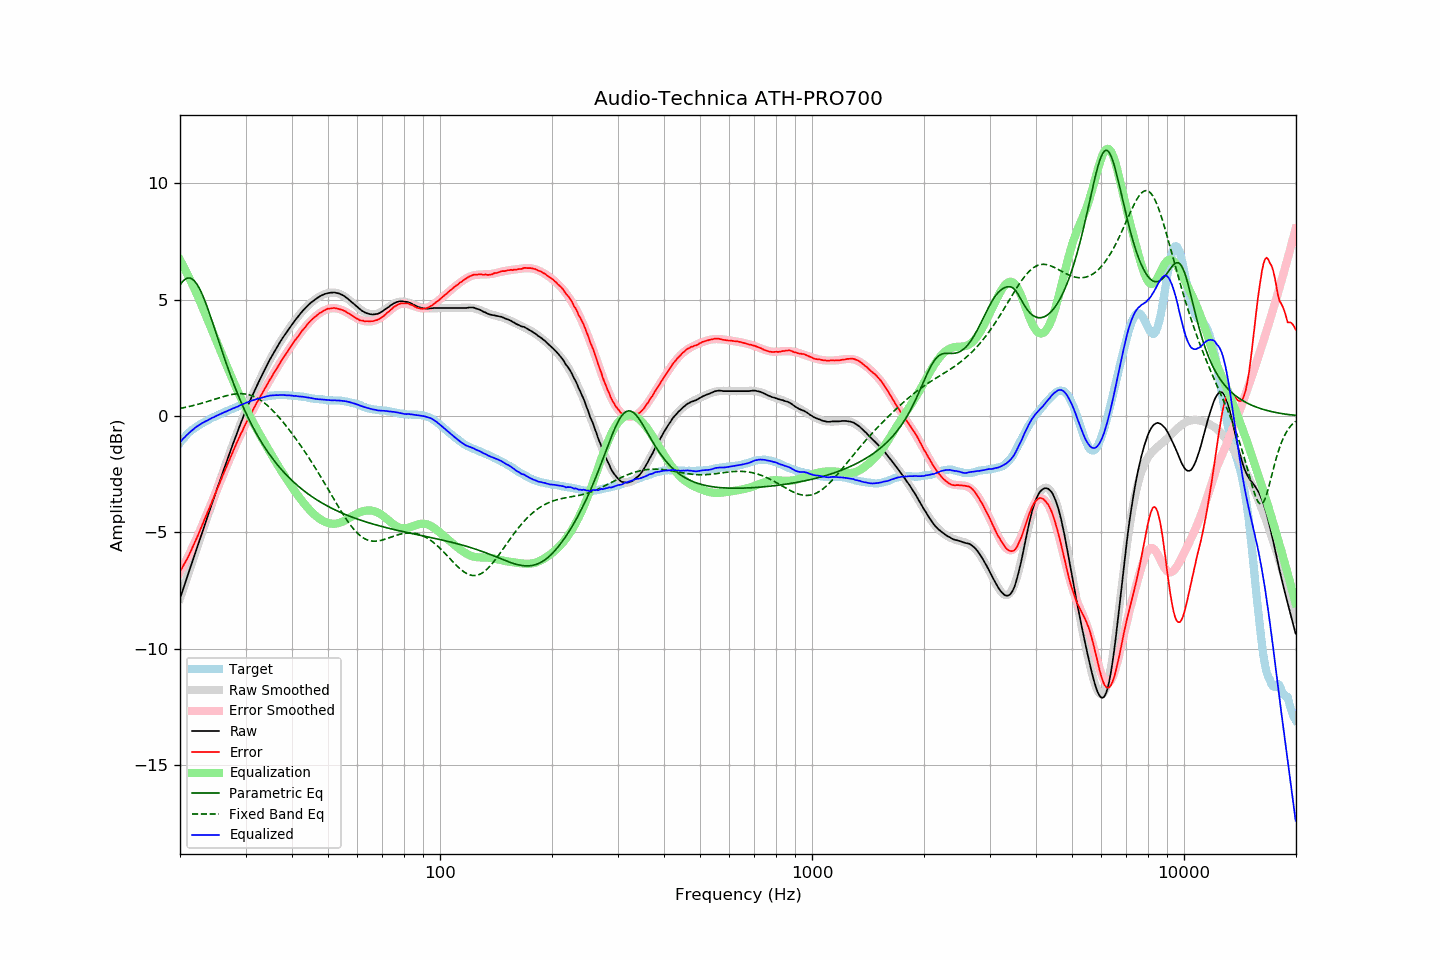

The table this chart was drawn from, first rows:
frequency, raw, error, smoothed, error_smoothed, equalization, parametric_eq, fixed_band_eq, equalized_raw, equalized_smoothed, target
20.00, -7.83, -6.68, -7.84, -6.71, 6.71, 5.63, 0.32, -1.12, -1.13, -1.15
20.20, -7.63, -6.57, -7.63, -6.58, 6.58, 5.72, 0.34, -1.05, -1.05, -1.06
20.40, -7.42, -6.44, -7.42, -6.45, 6.45, 5.80, 0.35, -0.97, -0.98, -0.98
20.61, -7.23, -6.31, -7.22, -6.31, 6.31, 5.86, 0.37, -0.91, -0.91, -0.91
20.81, -7.01, -6.19, -7.01, -6.18, 6.18, 5.90, 0.38, -0.83, -0.84, -0.82
21.02, -6.81, -6.07, -6.81, -6.04, 6.04, 5.92, 0.40, -0.77, -0.77, -0.74
21.23, -6.60, -5.92, -6.60, -5.90, 5.90, 5.92, 0.41, -0.71, -0.71, -0.68
21.44, -6.40, -5.78, -6.40, -5.75, 5.75, 5.90, 0.43, -0.65, -0.65, -0.62
21.66, -6.19, -5.62, -6.19, -5.61, 5.61, 5.86, 0.44, -0.59, -0.59, -0.57
21.87, -5.99, -5.47, -5.99, -5.46, 5.46, 5.80, 0.46, -0.53, -0.53, -0.52
22.09, -5.78, -5.31, -5.78, -5.31, 5.31, 5.71, 0.48, -0.47, -0.48, -0.47
22.31, -5.58, -5.16, -5.58, -5.15, 5.15, 5.61, 0.50, -0.43, -0.43, -0.42
22.54, -5.38, -4.99, -5.37, -4.99, 4.99, 5.49, 0.52, -0.38, -0.38, -0.38
22.76, -5.17, -4.83, -5.17, -4.83, 4.83, 5.35, 0.54, -0.34, -0.34, -0.34
22.99, -4.96, -4.65, -4.96, -4.66, 4.66, 5.20, 0.56, -0.30, -0.30, -0.31
23.22, -4.76, -4.49, -4.76, -4.50, 4.50, 5.03, 0.58, -0.27, -0.26, -0.27
23.45, -4.55, -4.32, -4.55, -4.33, 4.33, 4.85, 0.60, -0.22, -0.23, -0.23
23.69, -4.36, -4.16, -4.35, -4.16, 4.16, 4.67, 0.62, -0.19, -0.19, -0.19
23.92, -4.15, -4.00, -4.15, -3.99, 3.99, 4.47, 0.64, -0.16, -0.15, -0.15
24.16, -3.94, -3.84, -3.94, -3.83, 3.83, 4.27, 0.66, -0.11, -0.12, -0.10
24.40, -3.74, -3.67, -3.74, -3.66, 3.66, 4.07, 0.69, -0.08, -0.08, -0.07
24.65, -3.54, -3.49, -3.54, -3.49, 3.49, 3.86, 0.71, -0.05, -0.05, -0.05
24.89, -3.34, -3.32, -3.34, -3.32, 3.32, 3.65, 0.73, -0.01, -0.02, -0.02
25.14, -3.14, -3.16, -3.14, -3.16, 3.16, 3.44, 0.75, 0.02, 0.02, 0.02
25.39, -2.94, -2.99, -2.94, -2.99, 2.99, 3.23, 0.77, 0.05, 0.05, 0.05
25.65, -2.74, -2.83, -2.74, -2.82, 2.82, 3.02, 0.79, 0.08, 0.08, 0.09
25.91, -2.55, -2.65, -2.54, -2.66, 2.66, 2.82, 0.81, 0.11, 0.11, 0.11
26.16, -2.35, -2.49, -2.35, -2.49, 2.49, 2.61, 0.83, 0.14, 0.14, 0.14
26.43, -2.16, -2.33, -2.15, -2.33, 2.33, 2.41, 0.85, 0.17, 0.17, 0.18
26.69, -1.96, -2.17, -1.96, -2.16, 2.16, 2.21, 0.87, 0.20, 0.20, 0.21
26.96, -1.76, -2.00, -1.77, -2.00, 2.00, 2.02, 0.89, 0.23, 0.23, 0.24
27.23, -1.57, -1.84, -1.57, -1.84, 1.84, 1.82, 0.90, 0.26, 0.26, 0.27
27.50, -1.38, -1.68, -1.38, -1.68, 1.68, 1.63, 0.92, 0.29, 0.29, 0.30
27.77, -1.19, -1.51, -1.19, -1.52, 1.52, 1.45, 0.93, 0.33, 0.32, 0.32
28.05, -1.01, -1.37, -1.01, -1.36, 1.36, 1.27, 0.94, 0.35, 0.35, 0.36
28.33, -0.82, -1.20, -0.82, -1.20, 1.20, 1.09, 0.95, 0.38, 0.38, 0.38
28.62, -0.65, -1.05, -0.64, -1.05, 1.05, 0.92, 0.96, 0.41, 0.41, 0.41
28.90, -0.45, -0.90, -0.46, -0.90, 0.90, 0.76, 0.96, 0.45, 0.44, 0.45
29.19, -0.27, -0.74, -0.28, -0.75, 0.75, 0.59, 0.96, 0.48, 0.47, 0.47
29.48, -0.10, -0.62, -0.10, -0.60, 0.60, 0.43, 0.96, 0.50, 0.50, 0.52
29.78, 0.08, -0.45, 0.07, -0.46, 0.46, 0.28, 0.95, 0.54, 0.53, 0.53
30.08, 0.24, -0.31, 0.24, -0.32, 0.32, 0.13, 0.94, 0.56, 0.56, 0.56
30.38, 0.41, -0.18, 0.40, -0.18, 0.18, -0.02, 0.93, 0.59, 0.58, 0.59
30.68, 0.57, -0.05, 0.56, -0.05, 0.05, -0.16, 0.91, 0.62, 0.61, 0.62
30.99, 0.73, 0.09, 0.72, 0.08, -0.08, -0.30, 0.89, 0.64, 0.64, 0.64
31.30, 0.88, 0.22, 0.88, 0.21, -0.21, -0.43, 0.87, 0.66, 0.66, 0.66
31.61, 1.03, 0.34, 1.03, 0.34, -0.34, -0.56, 0.84, 0.68, 0.69, 0.69
31.93, 1.18, 0.47, 1.18, 0.47, -0.47, -0.69, 0.80, 0.71, 0.71, 0.71
32.24, 1.33, 0.60, 1.33, 0.59, -0.59, -0.81, 0.77, 0.74, 0.73, 0.73
32.57, 1.47, 0.71, 1.47, 0.72, -0.72, -0.93, 0.73, 0.75, 0.75, 0.76
32.89, 1.61, 0.83, 1.62, 0.84, -0.84, -1.05, 0.68, 0.77, 0.77, 0.78
33.22, 1.75, 0.95, 1.76, 0.96, -0.96, -1.16, 0.64, 0.79, 0.79, 0.80
33.55, 1.89, 1.07, 1.89, 1.08, -1.08, -1.27, 0.59, 0.81, 0.81, 0.82
33.89, 2.03, 1.20, 2.03, 1.20, -1.20, -1.38, 0.53, 0.83, 0.83, 0.83
34.23, 2.17, 1.32, 2.16, 1.32, -1.32, -1.48, 0.47, 0.85, 0.84, 0.85
34.57, 2.30, 1.44, 2.30, 1.44, -1.44, -1.58, 0.41, 0.86, 0.86, 0.86
34.92, 2.44, 1.57, 2.43, 1.56, -1.56, -1.68, 0.35, 0.88, 0.87, 0.87
35.27, 2.56, 1.67, 2.55, 1.68, -1.68, -1.78, 0.28, 0.88, 0.88, 0.89
35.62, 2.68, 1.80, 2.68, 1.79, -1.79, -1.87, 0.21, 0.88, 0.88, 0.88
35.97, 2.80, 1.91, 2.80, 1.91, -1.91, -1.96, 0.14, 0.89, 0.89, 0.89
... 635 more rows
